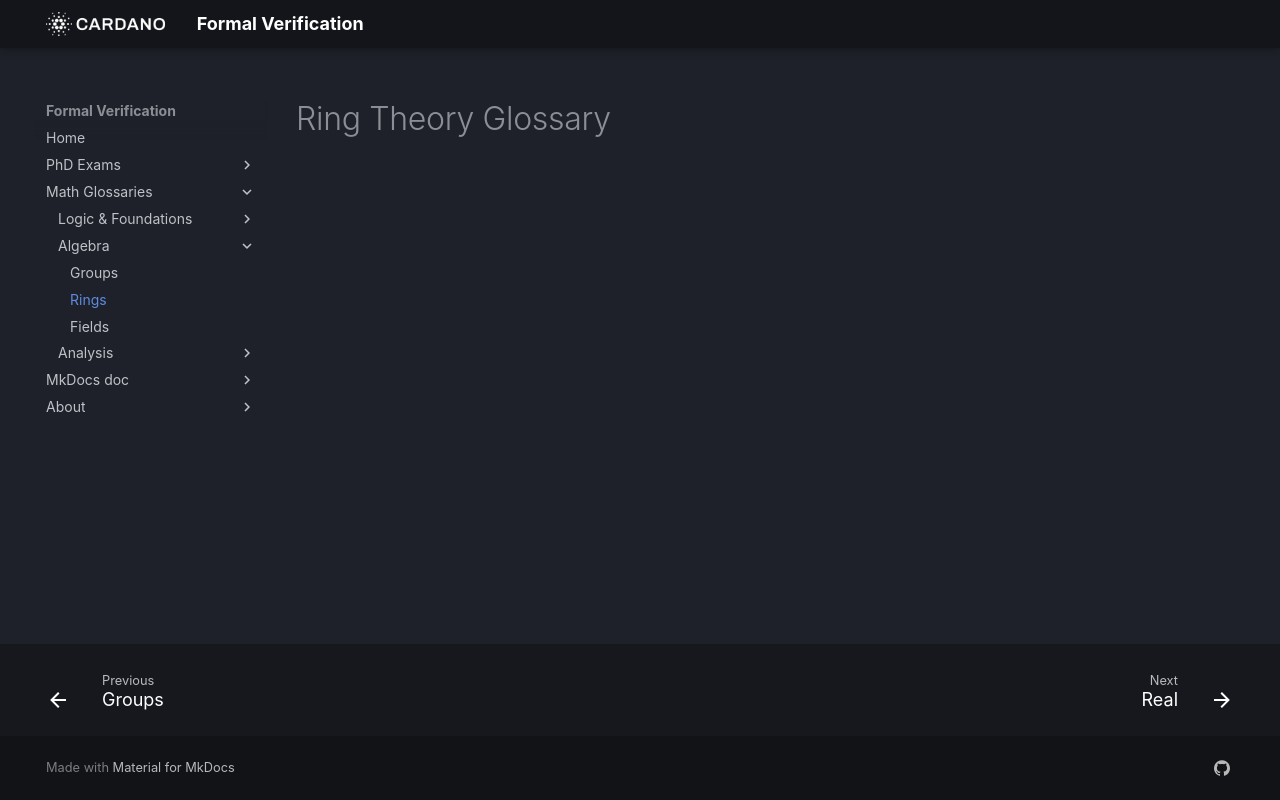

repository: formalverification/formalverification.io · page: rings/ring-theory-glossary/index.html · generator: mkdocs

# Ring Theory Glossary
